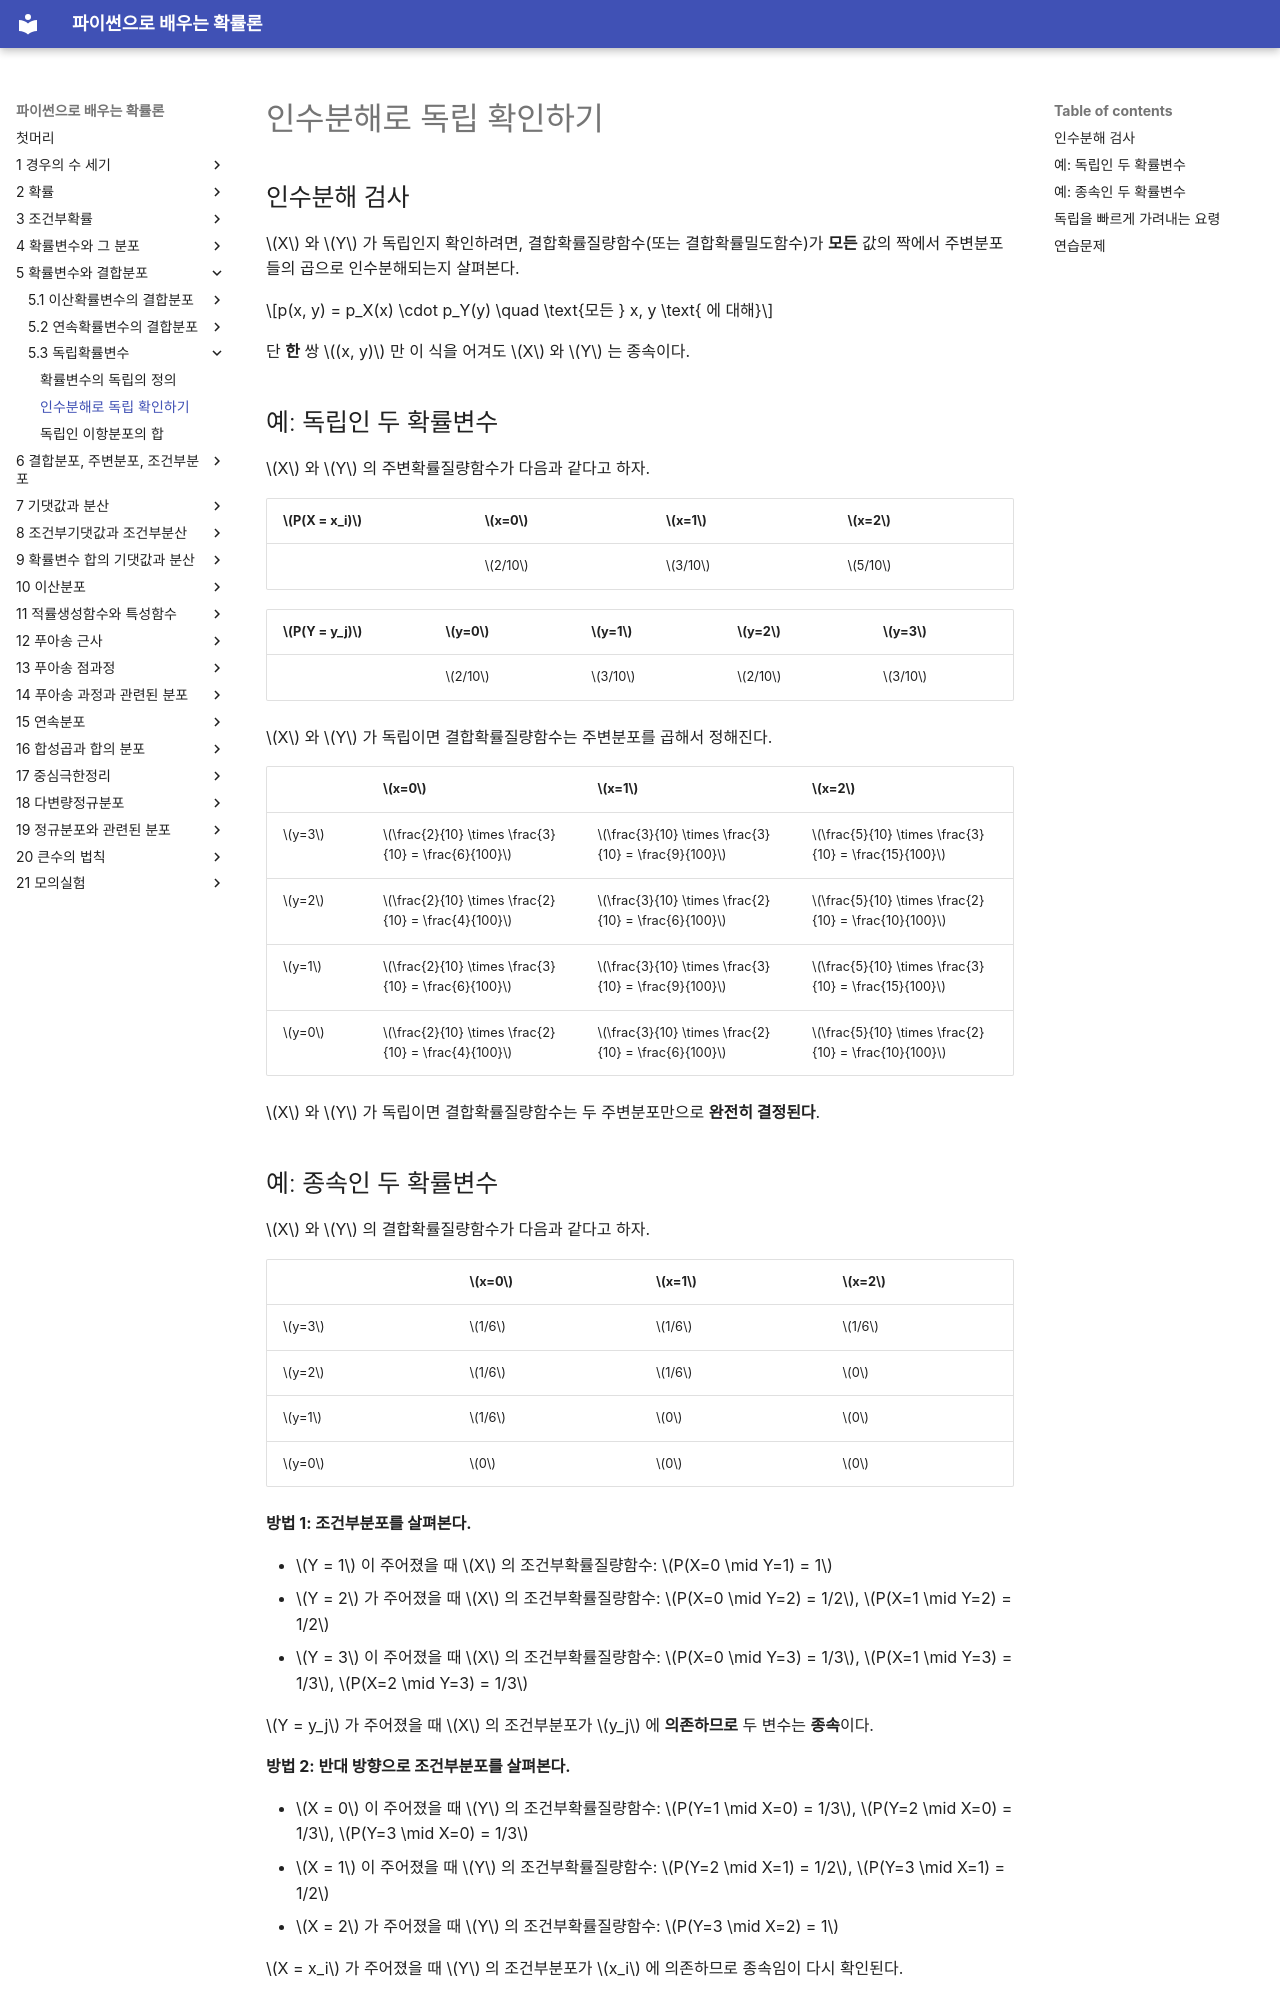

repository: SungchulLee/undergraduate_probability_book_writing · page: ch05/independence/factorization/index.html · generator: mkdocs

# 인수분해로 독립 확인하기

## 인수분해 검사

$X$ 와 $Y$ 가 독립인지 확인하려면, 결합확률질량함수(또는 결합확률밀도함수)가 **모든** 값의 짝에서 주변분포들의 곱으로 인수분해되는지 살펴본다.

$$p(x, y) = p_X(x) \cdot p_Y(y) \quad \text{모든 } x, y \text{ 에 대해}$$

단 **한** 쌍 $(x, y)$ 만 이 식을 어겨도 $X$ 와 $Y$ 는 종속이다.

## 예: 독립인 두 확률변수

$X$ 와 $Y$ 의 주변확률질량함수가 다음과 같다고 하자.

| $P(X = x_i)$ | $x=0$ | $x=1$ | $x=2$ |
|---|---|---|---|
| | $2/10$ | $3/10$ | $5/10$ |

| $P(Y = y_j)$ | $y=0$ | $y=1$ | $y=2$ | $y=3$ |
|---|---|---|---|---|
| | $2/10$ | $3/10$ | $2/10$ | $3/10$ |

$X$ 와 $Y$ 가 독립이면 결합확률질량함수는 주변분포를 곱해서 정해진다.

| | $x=0$ | $x=1$ | $x=2$ |
|---|---|---|---|
| $y=3$ | $\frac{2}{10} \times \frac{3}{10} = \frac{6}{100}$ | $\frac{3}{10} \times \frac{3}{10} = \frac{9}{100}$ | $\frac{5}{10} \times \frac{3}{10} = \frac{15}{100}$ |
| $y=2$ | $\frac{2}{10} \times \frac{2}{10} = \frac{4}{100}$ | $\frac{3}{10} \times \frac{2}{10} = \frac{6}{100}$ | $\frac{5}{10} \times \frac{2}{10} = \frac{10}{100}$ |
| $y=1$ | $\frac{2}{10} \times \frac{3}{10} = \frac{6}{100}$ | $\frac{3}{10} \times \frac{3}{10} = \frac{9}{100}$ | $\frac{5}{10} \times \frac{3}{10} = \frac{15}{100}$ |
| $y=0$ | $\frac{2}{10} \times \frac{2}{10} = \frac{4}{100}$ | $\frac{3}{10} \times \frac{2}{10} = \frac{6}{100}$ | $\frac{5}{10} \times \frac{2}{10} = \frac{10}{100}$ |

$X$ 와 $Y$ 가 독립이면 결합확률질량함수는 두 주변분포만으로 **완전히 결정된다**.

## 예: 종속인 두 확률변수

$X$ 와 $Y$ 의 결합확률질량함수가 다음과 같다고 하자.

| | $x=0$ | $x=1$ | $x=2$ |
|---|---|---|---|
| $y=3$ | $1/6$ | $1/6$ | $1/6$ |
| $y=2$ | $1/6$ | $1/6$ | $0$ |
| $y=1$ | $1/6$ | $0$ | $0$ |
| $y=0$ | $0$ | $0$ | $0$ |

**방법 1: 조건부분포를 살펴본다.**

- $Y = 1$ 이 주어졌을 때 $X$ 의 조건부확률질량함수: $P(X=0 \mid Y=1) = 1$
- $Y = 2$ 가 주어졌을 때 $X$ 의 조건부확률질량함수: $P(X=0 \mid Y=2) = 1/2$, $P(X=1 \mid Y=2) = 1/2$
- $Y = 3$ 이 주어졌을 때 $X$ 의 조건부확률질량함수: $P(X=0 \mid Y=3) = 1/3$, $P(X=1 \mid Y=3) = 1/3$, $P(X=2 \mid Y=3) = 1/3$

$Y = y_j$ 가 주어졌을 때 $X$ 의 조건부분포가 $y_j$ 에 **의존하므로** 두 변수는 **종속**이다.

**방법 2: 반대 방향으로 조건부분포를 살펴본다.**

- $X = 0$ 이 주어졌을 때 $Y$ 의 조건부확률질량함수: $P(Y=1 \mid X=0) = 1/3$, $P(Y=2 \mid X=0) = 1/3$, $P(Y=3 \mid X=0) = 1/3$
- $X = 1$ 이 주어졌을 때 $Y$ 의 조건부확률질량함수: $P(Y=2 \mid X=1) = 1/2$, $P(Y=3 \mid X=1) = 1/2$
- $X = 2$ 가 주어졌을 때 $Y$ 의 조건부확률질량함수: $P(Y=3 \mid X=2) = 1$

$X = x_i$ 가 주어졌을 때 $Y$ 의 조건부분포가 $x_i$ 에 의존하므로 종속임이 다시 확인된다.

## 독립을 빠르게 가려내는 요령

쓸모 있는 지름길이 하나 있다. 결합확률질량함수 표의 안쪽에 **0이 하나라도** 나타나면(그 자리에 대응하는 주변확률이 0이 아닌 한) $X$ 와 $Y$ 는 독립일 수 없다.
